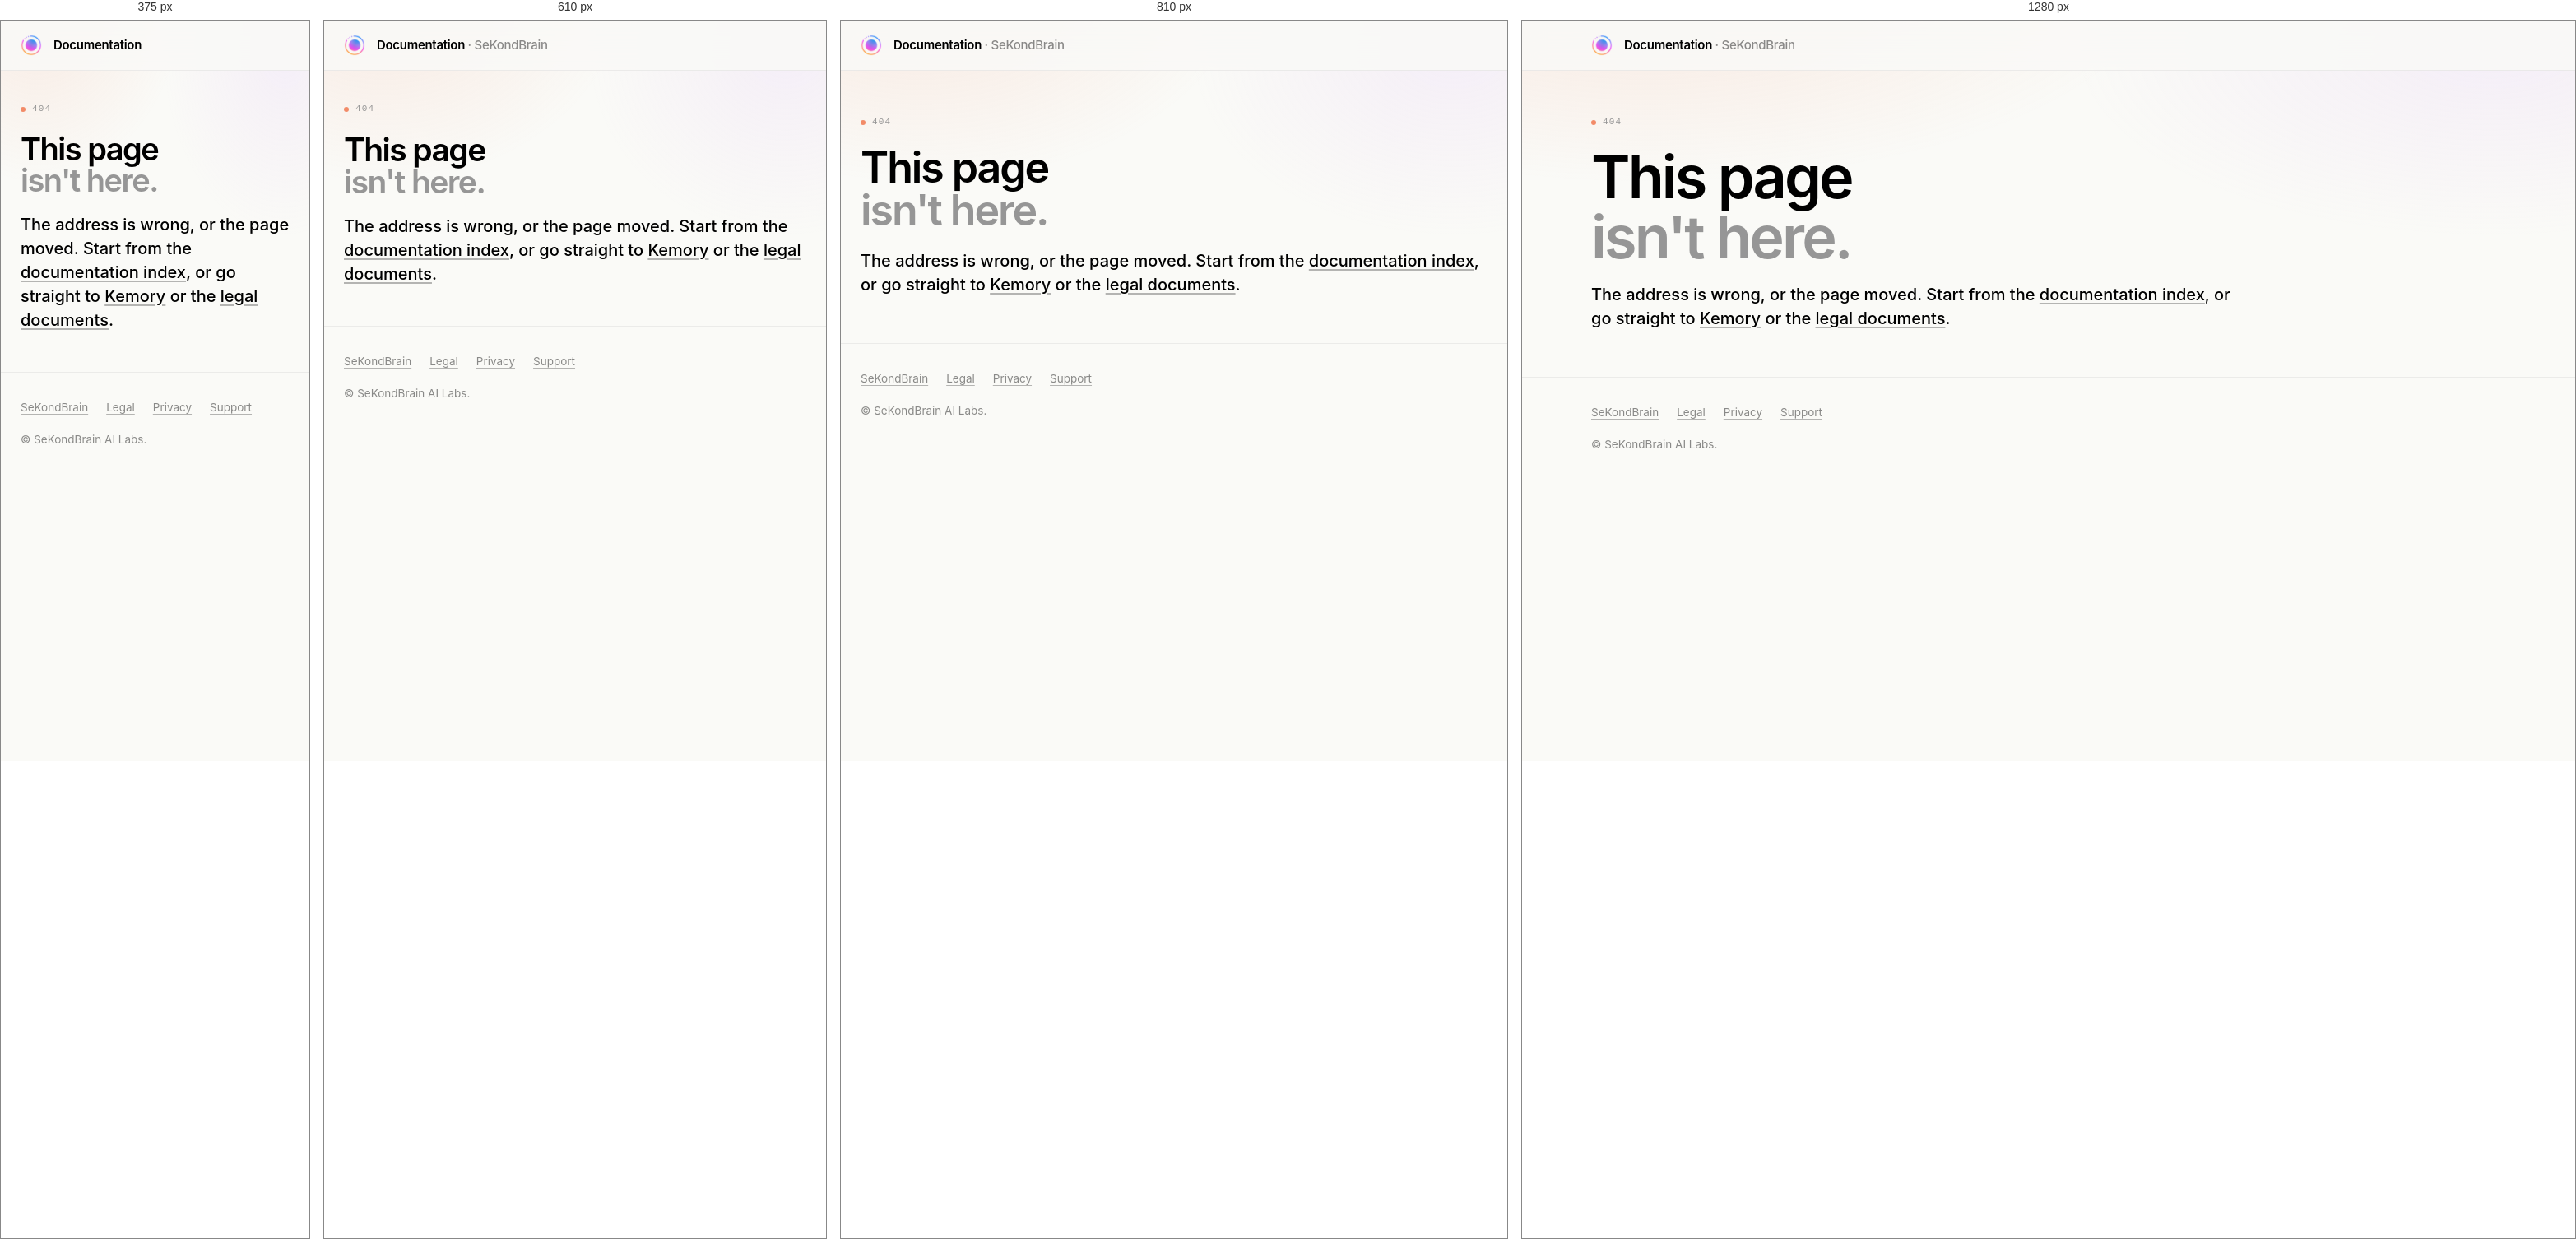
Rendered at 375 px, 610 px, 810 px and 1280 px, left to right.

<!-- file: 404.html -->
<!DOCTYPE html>
<html lang="en-GB">
<head>
<meta charset="utf-8">
<meta name="viewport" content="width=device-width, initial-scale=1">
<title>Not found | SeKondBrain documentation</title>
<link rel="icon" href="/assets/mark.png" type="image/png">
<link rel="preconnect" href="https://fonts.googleapis.com">
<link rel="preconnect" href="https://fonts.gstatic.com" crossorigin>
<link href="https://fonts.googleapis.com/css2?family=Inter:wght@400;500;600;700&family=JetBrains+Mono:wght@400;500&display=swap" rel="stylesheet">
<link rel="stylesheet" href="/assets/style.css">
<style>:root{ --veil-a:rgba(242,139,104,.16); --veil-b:rgba(216,171,254,.14); }</style>
</head>
<body>

<header class="top">
  <div class="wrap top-in">
    <img class="mark" src="/assets/mark.png" alt="">
    <a class="brandline" href="/">Documentation <span>· SeKondBrain</span></a>
  </div>
</header>

<div class="wrap hero">
  <span class="pill"><i style="background:var(--c-orange)"></i>404</span>
  <h1>This page<br><em>isn't here.</em></h1>
  <p class="lede">The address is wrong, or the page moved. Start from the <a href="/">documentation index</a>, or go straight to <a href="/sekondbrain/">Kemory</a> or the <a href="/legal/">legal documents</a>.</p>
</div>

<footer>
  <div class="wrap">
    <div class="fl">
      <a href="https://sekondbrain.ai">SeKondBrain</a>
      <a href="/legal/">Legal</a>
      <a href="/legal/privacy/">Privacy</a>
      <a href="mailto:support@sekondbrain.ai">Support</a>
    </div>
    <div>© SeKondBrain AI Labs.</div>
  </div>
</footer>

<script src="assets/consent.js" defer></script>
</body>
</html>


/* @media block from style.css */
@media (max-width:900px){
  .nav-btn{
    display:flex;align-items:center;justify-content:center;
    width:40px;height:40px;margin:0 -8px 0 auto;cursor:pointer;border-radius:8px;
  }
  .nav-btn span{position:relative;display:block;width:18px;height:2px;border-radius:2px;background:var(--ink);transition:background .15s}
  .nav-btn span::before,.nav-btn span::after{
    content:"";position:absolute;left:0;width:18px;height:2px;border-radius:2px;
    background:var(--ink);transition:transform .15s,top .15s;
  }
  .nav-btn span::before{top:-6px}
  .nav-btn span::after{top:6px}
  .nav-toggle:checked ~ .nav-btn span{background:transparent}
  .nav-toggle:checked ~ .nav-btn span::before{top:0;transform:rotate(45deg)}
  .nav-toggle:checked ~ .nav-btn span::after{top:0;transform:rotate(-45deg)}
  .nav-toggle:focus-visible ~ .nav-btn{outline:2px solid var(--c-blue);outline-offset:2px}

  /* The panel hangs off header.top (sticky, so it is the containing block)
     and spans the full screen width, not the .wrap column. */
  .top-links{
    display:none;position:absolute;top:100%;left:0;right:0;
    flex-direction:column;gap:0;margin-left:0;padding:4px 24px 12px;
    /* Solid, not the masthead's translucency: a tall panel over body text
       must actually cover it, or the page ghosts through every row. */
    font-size:15px;background:var(--paper);
    border-bottom:1px solid var(--hair);
  }
  .nav-toggle:checked ~ .top-links{display:flex}
  .top-links a{padding:12px 0;border-top:1px solid var(--hair-2)}
  .top-links a:first-child{border-top:0}
  /* In the panel the back link is its own group: a full-weight rule under it,
     against the hairlines separating the section links below. */
  .top-links a.nav-back{color:var(--ink);font-weight:500;border-bottom:1px solid var(--hair)}
  .nav-back + a{border-top:0}
}

/* @media block from style.css */
@media (max-width:520px){.brandline span{display:none}}

/* @media block from style.css */
@media (max-width:700px){
  .scroll-x{overflow-x:visible}
  table:not(.tools),
  table:not(.tools) tbody,
  table:not(.tools) tr,
  table:not(.tools) td{display:block;width:auto}
  table:not(.tools) thead{display:none}      /* headings move into the cells */
  table:not(.tools){max-width:none}
  table:not(.tools) td{
    white-space:normal;overflow-wrap:anywhere;
    border-bottom:none;padding:0 0 10px;max-width:none;min-width:0;
  }
  table:not(.tools) td:last-child{padding-bottom:0}
  table:not(.tools) tr{padding:14px 0;border-bottom:1px solid var(--hair-2)}
  table:not(.tools) tr:first-child{padding-top:0}
  /* The first cell is the row's subject, so it reads as the card's title. */
  table:not(.tools) td:first-child{font-weight:600;font-size:15.5px}
  table:not(.tools) td[data-label]::before{
    content:attr(data-label);display:block;
    font-family:var(--mono);font-size:9.5px;letter-spacing:.12em;
    text-transform:uppercase;color:var(--grey);margin-bottom:3px;
    font-weight:400;
  }
  /* A title cell that is only a chip (the API method tables) should not be
     stretched to heading size — the path in the next cell is the real subject. */
  table:not(.tools) td:first-child:has(> .m:only-child){font-size:inherit}
}

/* @media block from style.css */
@media (max-width:720px){.grade .ann{display:none}}

/* @media block from style.css */
@media (max-width:900px){
  .cols{grid-template-columns:164px 1fr;gap:var(--sp-6)}
  nav.side{font-size:13px}
  h2{font-size:28px}
}

/* @media block from style.css */
@media (max-width:700px){
  .cols{grid-template-columns:1fr;gap:0}
  nav.side{display:none}
  .hero{padding-top:var(--sp-6);padding-bottom:var(--sp-5)}
  section{padding-top:var(--sp-6)}
  section + section{margin-top:var(--sp-6)}
}